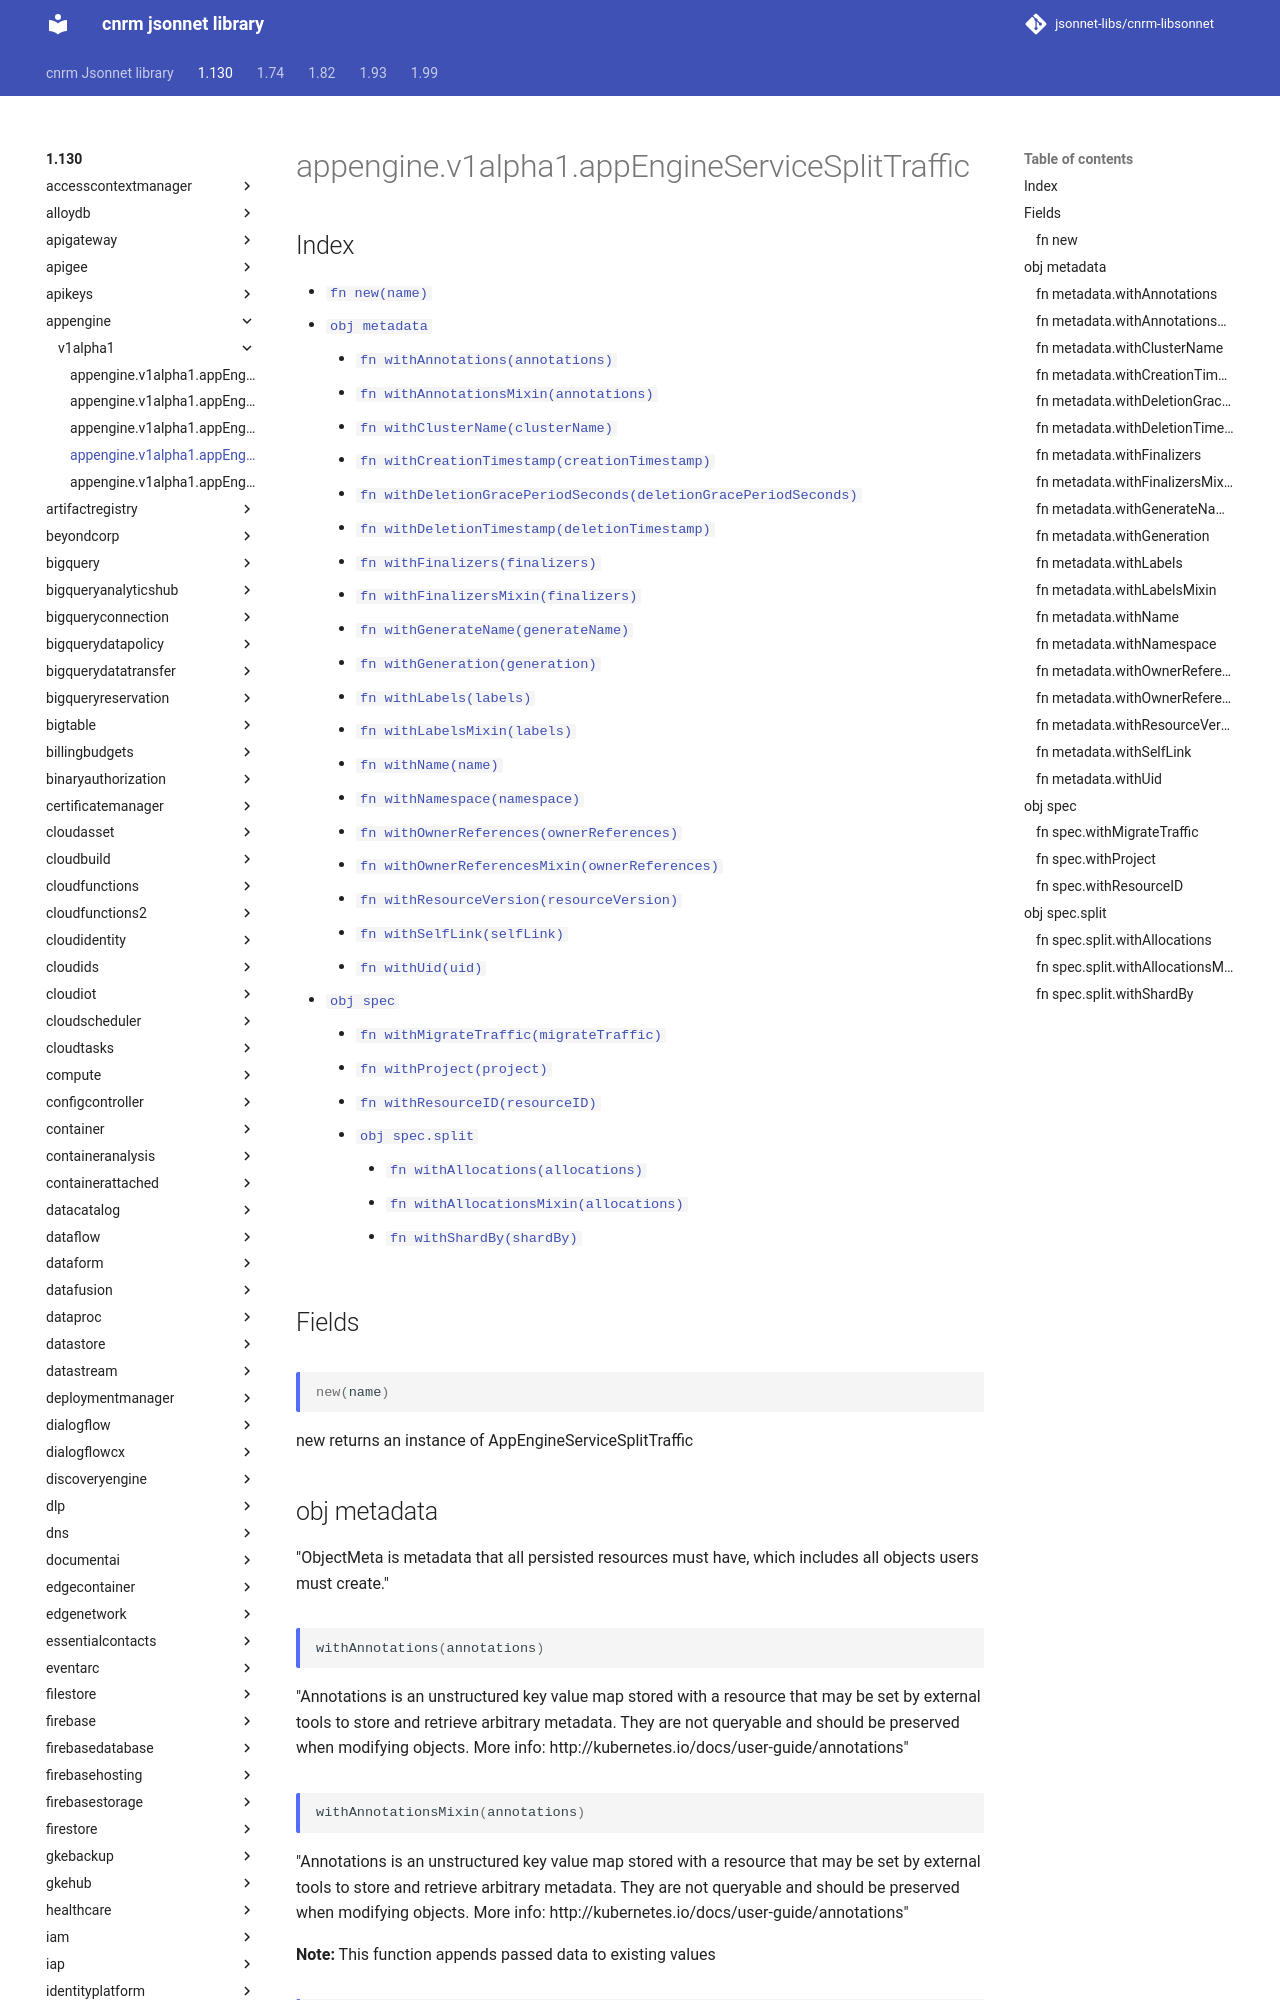

repository: jsonnet-libs/cnrm-libsonnet · page: 1.130/appengine/v1alpha1/appEngineServiceSplitTraffic/index.html · generator: mkdocs

---
permalink: /1.130/appengine/v1alpha1/appEngineServiceSplitTraffic/
---

# appengine.v1alpha1.appEngineServiceSplitTraffic



## Index

* [`fn new(name)`](#fn-new)
* [`obj metadata`](#obj-metadata)
  * [`fn withAnnotations(annotations)`](#fn-metadatawithannotations)
  * [`fn withAnnotationsMixin(annotations)`](#fn-metadatawithannotationsmixin)
  * [`fn withClusterName(clusterName)`](#fn-metadatawithclustername)
  * [`fn withCreationTimestamp(creationTimestamp)`](#fn-metadatawithcreationtimestamp)
  * [`fn withDeletionGracePeriodSeconds(deletionGracePeriodSeconds)`](#fn-metadatawithdeletiongraceperiodseconds)
  * [`fn withDeletionTimestamp(deletionTimestamp)`](#fn-metadatawithdeletiontimestamp)
  * [`fn withFinalizers(finalizers)`](#fn-metadatawithfinalizers)
  * [`fn withFinalizersMixin(finalizers)`](#fn-metadatawithfinalizersmixin)
  * [`fn withGenerateName(generateName)`](#fn-metadatawithgeneratename)
  * [`fn withGeneration(generation)`](#fn-metadatawithgeneration)
  * [`fn withLabels(labels)`](#fn-metadatawithlabels)
  * [`fn withLabelsMixin(labels)`](#fn-metadatawithlabelsmixin)
  * [`fn withName(name)`](#fn-metadatawithname)
  * [`fn withNamespace(namespace)`](#fn-metadatawithnamespace)
  * [`fn withOwnerReferences(ownerReferences)`](#fn-metadatawithownerreferences)
  * [`fn withOwnerReferencesMixin(ownerReferences)`](#fn-metadatawithownerreferencesmixin)
  * [`fn withResourceVersion(resourceVersion)`](#fn-metadatawithresourceversion)
  * [`fn withSelfLink(selfLink)`](#fn-metadatawithselflink)
  * [`fn withUid(uid)`](#fn-metadatawithuid)
* [`obj spec`](#obj-spec)
  * [`fn withMigrateTraffic(migrateTraffic)`](#fn-specwithmigratetraffic)
  * [`fn withProject(project)`](#fn-specwithproject)
  * [`fn withResourceID(resourceID)`](#fn-specwithresourceid)
  * [`obj spec.split`](#obj-specsplit)
    * [`fn withAllocations(allocations)`](#fn-specsplitwithallocations)
    * [`fn withAllocationsMixin(allocations)`](#fn-specsplitwithallocationsmixin)
    * [`fn withShardBy(shardBy)`](#fn-specsplitwithshardby)

## Fields

### fn new

```ts
new(name)
```

new returns an instance of AppEngineServiceSplitTraffic

## obj metadata

"ObjectMeta is metadata that all persisted resources must have, which includes all objects users must create."

### fn metadata.withAnnotations

```ts
withAnnotations(annotations)
```

"Annotations is an unstructured key value map stored with a resource that may be set by external tools to store and retrieve arbitrary metadata. They are not queryable and should be preserved when modifying objects. More info: http://kubernetes.io/docs/user-guide/annotations"

### fn metadata.withAnnotationsMixin

```ts
withAnnotationsMixin(annotations)
```

"Annotations is an unstructured key value map stored with a resource that may be set by external tools to store and retrieve arbitrary metadata. They are not queryable and should be preserved when modifying objects. More info: http://kubernetes.io/docs/user-guide/annotations"

**Note:** This function appends passed data to existing values

### fn metadata.withClusterName

```ts
withClusterName(clusterName)
```

"The name of the cluster which the object belongs to. This is used to distinguish resources with same name and namespace in different clusters. This field is not set anywhere right now and apiserver is going to ignore it if set in create or update request."
